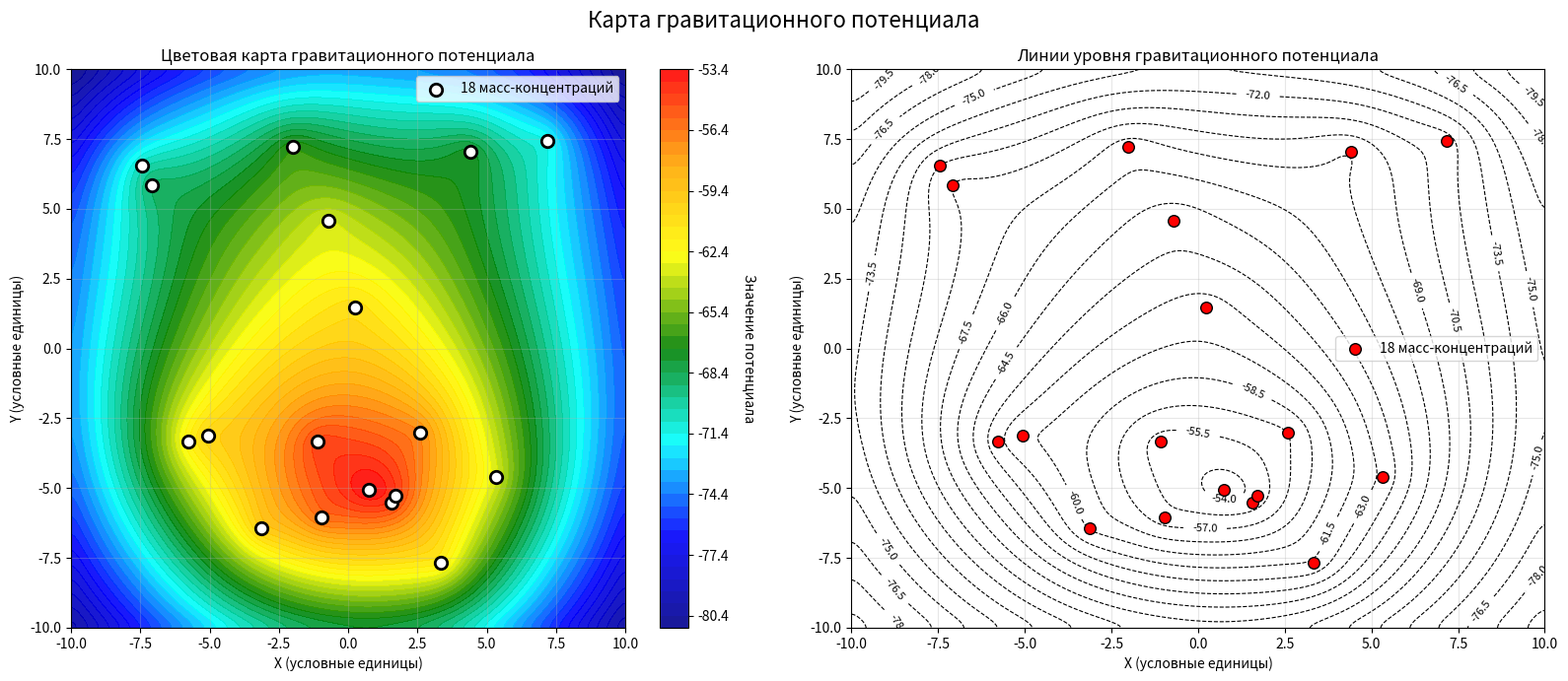

This figure's Python source:
"""
Alice
Программа на Питон, строящая карту потенциальной функции с несколькими источниками (15-20)

Модифицируй программу так, чтобы влияние функций было более распространено по карте, а не концентрировалось около источников.
Т.е. чтобы карта функции была похожа на карту гравитационного поля

Вот модифицированная программа, которая создаёт более распространённое влияние источников — ближе к реальному гравитационному полю.
Для этого используем сглаживающее ядро (гауссовское размытие) и логарифмическую зависимость потенциала от расстояния вместо 1/r.

Ключевые изменения для распространения влияния
1/ Логарифмическая зависимость потенциала: вместо V∼1/r  используется V∼−ln(r+1), что даёт более плавное убывание потенциала с расстоянием.
2/ Гауссовское сглаживание: функция gaussian_filter из scipy.ndimage распространяет влияние каждого источника на окружающую область.
3/ Увеличенный параметр сглаживания: smoothing_sigma=3.0 обеспечивает более широкое распространение поля.
4/ Цветовая палитра: расширенная палитра от тёмно‑синего до красного лучше отображает плавные переходы потенциала.

Как настроить распространение влияния
1/ Измените параметр smoothing_sigma в вызове create_gravitational_potential_map:
2/ smoothing_sigma=1.0 — более локализованное влияние (ближе к исходному варианту);
3/ smoothing_sigma=3.0–5.0 — умеренное распространение (рекомендуется);
4/ smoothing_sigma=8.0+ — очень широкое распространение, почти однородное поле.
"""

import numpy as np
import matplotlib.pyplot as plt
from matplotlib.colors import LinearSegmentedColormap
from scipy.ndimage import gaussian_filter

def create_gravitational_potential_map(n_sources=18, grid_size=250, strength_range=(0.8, 2.5), smoothing_sigma=2.0):
    """
    Создаёт карту потенциальной функции с несколькими источниками,
    имитирующую гравитационное поле с распространённым влиянием.

    Параметры:
    - n_sources: количество источников
    - grid_size: размер сетки
    - strength_range: диапазон силы источников
    - smoothing_sigma: параметр сглаживания (больше → более распространённое поле)
    """

    # Создаём сетку координат
    x = np.linspace(-10, 10, grid_size)
    y = np.linspace(-10, 10, grid_size)
    X, Y = np.meshgrid(x, y)

    # Инициализируем потенциальное поле нулевыми значениями
    potential = np.zeros_like(X)

    # Генерируем случайные позиции и силы источников
    np.random.seed(42)  # для воспроизводимости
    sources = []

    for _ in range(n_sources):
        # Случайные координаты источника
        x_source = np.random.uniform(-8, 8)
        y_source = np.random.uniform(-8, 8)

        # Случайная сила источника
        strength = np.random.uniform(*strength_range)

        sources.append((x_source, y_source, strength))

        # Вычисляем расстояние от каждой точки сетки до источника
        r = np.sqrt((X - x_source)**2 + (Y - y_source)**2)

        # Избегаем деления на ноль
        r[r == 0] = 1e-10

        # Используем логарифмическую зависимость для более плавного убывания потенциала
        # V ~ -ln(r) для больших r, плавно переходит к -1/r вблизи источника
        potential_contribution = -strength * np.log(r + 1)

        # Альтернативный вариант — гауссовское распределение влияния
        # potential_contribution = strength * np.exp(-r**2 / (2 * smoothing_sigma**2))

        potential += potential_contribution

    # Применяем сглаживание для распространения влияния
    potential_smoothed = gaussian_filter(potential, sigma=smoothing_sigma)

    return X, Y, potential_smoothed, sources

def plot_gravitational_map(X, Y, potential, sources, title="Карта гравитационного потенциала"):
    """
    Визуализирует карту гравитационного потенциала и источники.
    """

    fig, (ax1, ax2) = plt.subplots(1, 2, figsize=(16, 7))

    # Первая панель: цветовая карта потенциала
    cmap = LinearSegmentedColormap.from_list(
        "grav_cmap", ["darkblue", "blue", "cyan", "green", "yellow", "orange", "red"]
    )

    contour = ax1.contourf(X, Y, potential, levels=50, cmap=cmap, alpha=0.9)
    cbar = plt.colorbar(contour, ax=ax1)
    cbar.set_label('Значение потенциала', rotation=270, labelpad=20)

    # Отмечаем источники
    source_x, source_y, _ = zip(*sources)
    ax1.scatter(source_x, source_y, c='white', s=80, edgecolors='black', linewidth=2,
               zorder=6, label=f'{len(sources)} масс-концентраций')

    ax1.set_title('Цветовая карта гравитационного потенциала')
    ax1.set_xlabel('X (условные единицы)')
    ax1.set_ylabel('Y (условные единицы)')
    ax1.legend()
    ax1.grid(True, alpha=0.3)

    # Вторая панель: линии уровня (изолинии)
    contour_lines = ax2.contour(X, Y, potential, levels=25, colors='black', linewidths=0.8)
    ax2.clabel(contour_lines, inline=True, fontsize=8, fmt='%.1f')

    # Отмечаем источники на карте изолиний
    ax2.scatter(source_x, source_y, c='red', s=70, edgecolors='black',
                zorder=6, label=f'{len(sources)} масс-концентраций')

    ax2.set_title('Линии уровня гравитационного потенциала')
    ax2.set_xlabel('X (условные единицы)')
    ax2.set_ylabel('Y (условные единицы)')
    ax2.legend()
    ax2.grid(True, alpha=0.3)

    plt.suptitle(title, fontsize=16)
    plt.tight_layout()
    plt.show()

    return fig

# Основной блок программы
if __name__ == "__main__":
    print("Создание карты гравитационного потенциала...")

    # Создаём карту с 18 источниками и сглаживанием
    X, Y, potential, sources = create_gravitational_potential_map(
        n_sources=18,
        grid_size=250,
        strength_range=(0.8, 2.5),
        smoothing_sigma=3.0  # увеличенный параметр сглаживания
    )

    # Визуализируем результаты
    fig = plot_gravitational_map(X, Y, potential, sources)

    # Дополнительная информация о источниках
    print(f"\nИнформация о масс-концентрациях:")
    print(f"Количество источников: {len(sources)}")
    strengths = [s[2] for s in sources]
    print(f"Средняя масса: {np.mean(strengths):.2f}")
    print(f"Диапазон масс: {min(strengths):.2f} – {max(strengths):.2f}")

    # Статистика по потенциалу
    print(f"\nСтатистика гравитационного потенциала:")
    print(f"Минимум: {np.min(potential):.2f}")
    print(f"Максимум: {np.max(potential):.2f}")
    print(f"Среднее: {np.mean(potential):.2f}")
